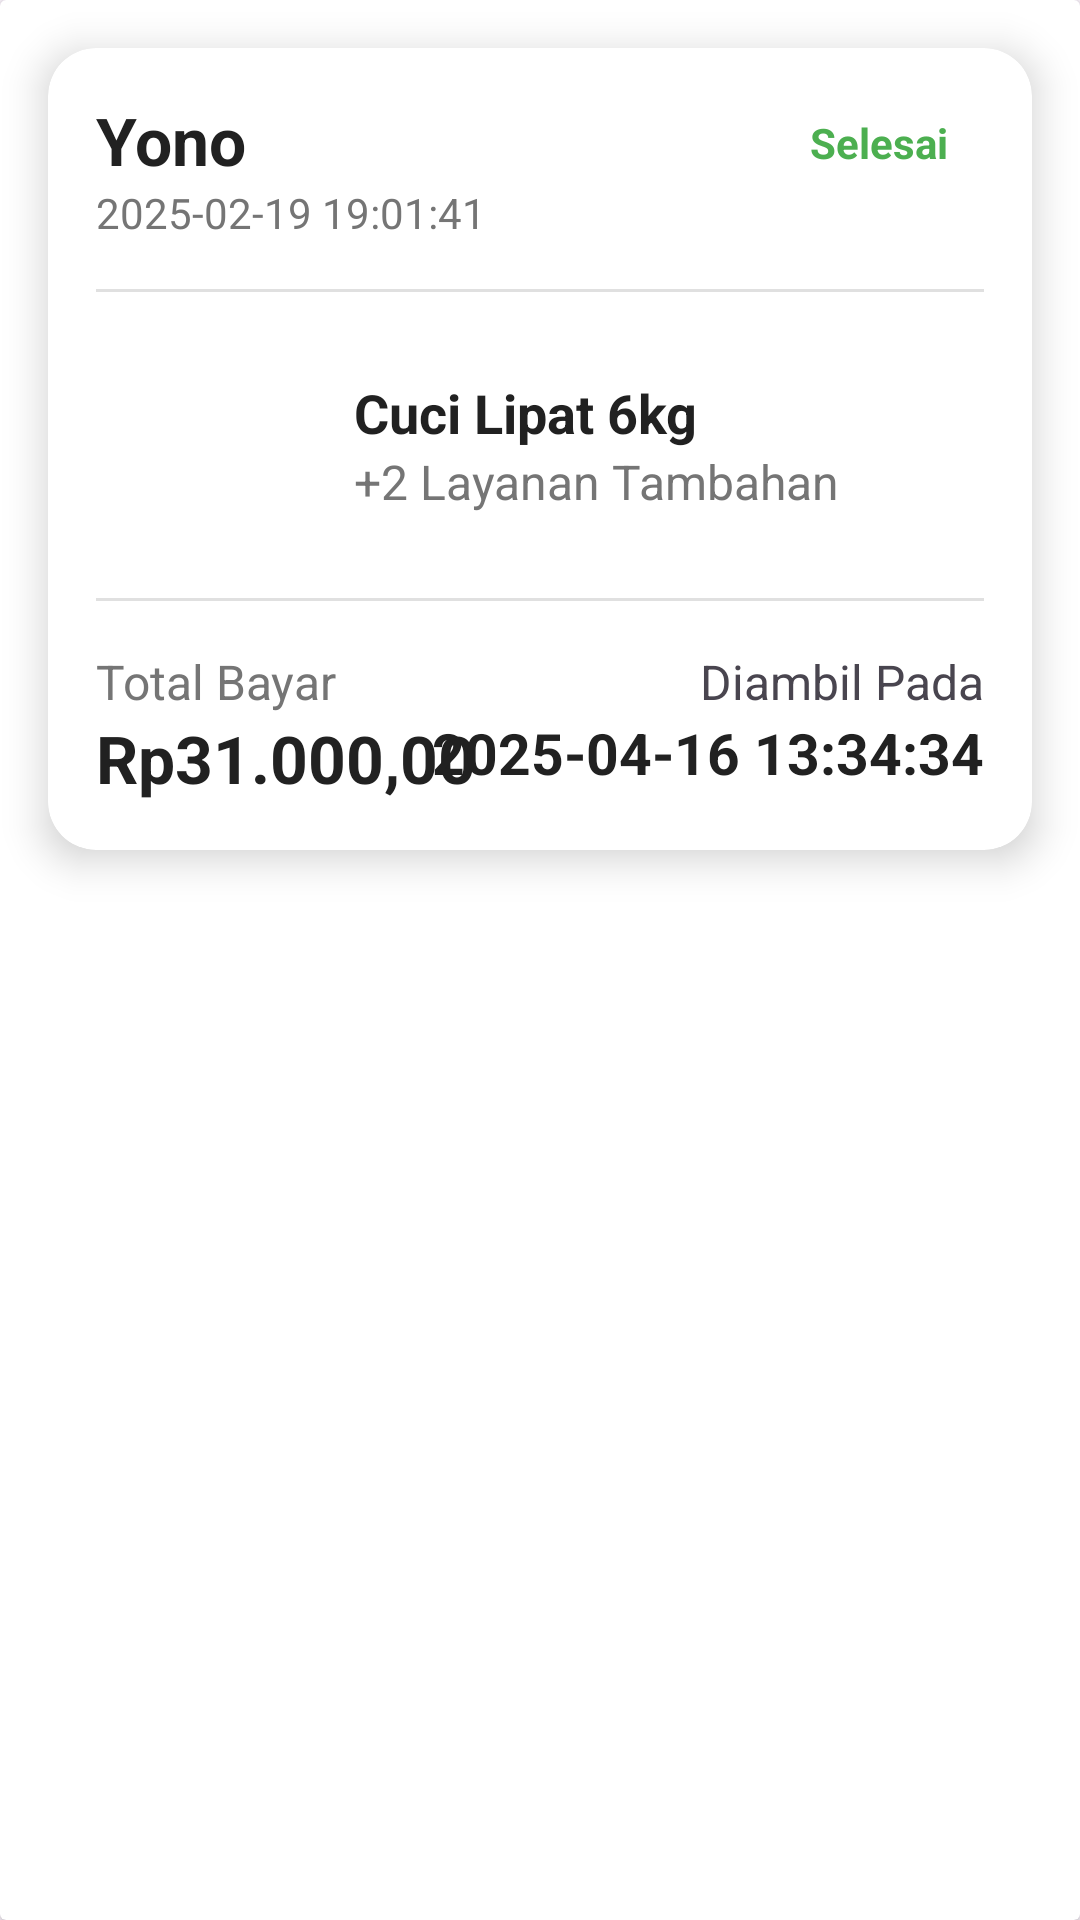

The Android layout XML behind this screen, and the referenced resources:
<!-- AndroidManifest.xml: application theme Theme.Laundry -->
<!-- res/layout/card_data_transaksi_selesai.xml -->
<?xml version="1.0" encoding="utf-8"?>
<androidx.cardview.widget.CardView xmlns:android="http://schemas.android.com/apk/res/android"
    xmlns:app="http://schemas.android.com/apk/res-auto"
    xmlns:tools="http://schemas.android.com/tools"
    android:layout_width="match_parent"
    android:id="@+id/laporan_selesai"
    android:layout_height="match_parent"
    android:background="#F5F7FA"
    tools:context=".MainActivity">

    <androidx.cardview.widget.CardView
        android:layout_width="match_parent"
        android:layout_height="wrap_content"
        android:layout_margin="16dp"
        app:cardCornerRadius="16dp"
        app:cardElevation="8dp"
        app:layout_constraintBottom_toBottomOf="parent"
        app:layout_constraintEnd_toEndOf="parent"
        app:layout_constraintStart_toStartOf="parent"
        app:layout_constraintTop_toTopOf="parent">

        <androidx.constraintlayout.widget.ConstraintLayout
            android:layout_width="match_parent"
            android:layout_height="wrap_content"
            android:padding="16dp">

            
            <TextView
                android:id="@+id/tvCARD_PELANGGAN_nama"
                android:layout_width="wrap_content"
                android:layout_height="wrap_content"
                android:text="Yono"
                android:textColor="#212121"
                android:textSize="22sp"
                android:textStyle="bold"
                app:layout_constraintStart_toStartOf="parent"
                app:layout_constraintTop_toTopOf="parent" />

            <TextView
                android:id="@+id/tvDateTime"
                android:layout_width="wrap_content"
                android:layout_height="wrap_content"
                android:text="2025-02-19 19:01:41"
                android:textColor="#757575"
                android:textSize="14sp"
                app:layout_constraintStart_toStartOf="parent"
                app:layout_constraintTop_toBottomOf="@id/tvCARD_PELANGGAN_nama" />

            <TextView
                android:id="@+id/tvPaymentStatus"
                android:layout_width="wrap_content"
                android:layout_height="wrap_content"
                android:background="@drawable/bg_payment_status_selesai"
                android:paddingStart="12dp"
                android:paddingTop="6dp"
                android:paddingEnd="12dp"
                android:paddingBottom="6dp"
                android:text="Selesai"
                android:textColor="#4CAF50"
                android:textSize="14sp"
                android:textStyle="bold"
                app:layout_constraintEnd_toEndOf="parent"
                app:layout_constraintTop_toTopOf="parent" />

            
            <View
                android:id="@+id/divider1"
                android:layout_width="match_parent"
                android:layout_height="1dp"
                android:layout_marginTop="16dp"
                android:background="#E0E0E0"
                app:layout_constraintTop_toBottomOf="@id/tvDateTime" />

            
            <androidx.cardview.widget.CardView
                android:id="@+id/cvLaundryIcon"
                android:layout_width="70dp"
                android:layout_height="70dp"
                android:layout_marginTop="16dp"
                app:cardCornerRadius="12dp"
                app:cardElevation="0dp"
                app:layout_constraintStart_toStartOf="parent"
                app:layout_constraintTop_toBottomOf="@id/divider1">

                <ImageView
                    android:layout_width="match_parent"
                    android:layout_height="match_parent"
                    android:layout_gravity="center"
                    android:src="@drawable/transaction"
                    />
            </androidx.cardview.widget.CardView>

            <TextView
                android:id="@+id/tvLayanan"
                android:layout_width="0dp"
                android:layout_height="wrap_content"
                android:layout_marginStart="16dp"
                android:text="Cuci Lipat 6kg"
                android:textColor="#212121"
                android:textSize="18sp"
                android:textStyle="bold"
                app:layout_constraintBottom_toTopOf="@id/tvAdditionalServices"
                app:layout_constraintEnd_toEndOf="parent"
                app:layout_constraintStart_toEndOf="@id/cvLaundryIcon"
                app:layout_constraintTop_toTopOf="@id/cvLaundryIcon"
                app:layout_constraintVertical_chainStyle="packed" />

            <TextView
                android:id="@+id/tvAdditionalServices"
                android:layout_width="0dp"
                android:layout_height="wrap_content"
                android:layout_marginStart="16dp"
                android:text="+2 Layanan Tambahan"
                android:textColor="#757575"
                android:textSize="16sp"
                app:layout_constraintBottom_toBottomOf="@id/cvLaundryIcon"
                app:layout_constraintEnd_toEndOf="parent"
                app:layout_constraintStart_toEndOf="@id/cvLaundryIcon"
                app:layout_constraintTop_toBottomOf="@id/tvLayanan" />

            
            <View
                android:id="@+id/divider2"
                android:layout_width="match_parent"
                android:layout_height="1dp"
                android:layout_marginTop="16dp"
                android:background="#E0E0E0"
                app:layout_constraintTop_toBottomOf="@id/cvLaundryIcon"
                tools:layout_editor_absoluteX="16dp" />

            
            <TextView
                android:id="@+id/tvTotalLabel"
                android:layout_width="wrap_content"
                android:layout_height="wrap_content"
                android:layout_marginTop="16dp"
                android:text="Total Bayar"
                android:textColor="#757575"
                android:textSize="16sp"
                app:layout_constraintStart_toStartOf="parent"
                app:layout_constraintTop_toBottomOf="@id/divider2" />

            <TextView
                android:id="@+id/tvTotalAmount"
                android:layout_width="wrap_content"
                android:layout_height="wrap_content"
                android:text="Rp31.000,00"
                android:textColor="#212121"
                android:textSize="22sp"
                android:textStyle="bold"
                app:layout_constraintStart_toStartOf="parent"
                app:layout_constraintTop_toBottomOf="@id/tvTotalLabel" />

            <TextView
                android:id="@+id/textView"
                android:layout_width="wrap_content"
                android:layout_height="wrap_content"
                android:layout_marginTop="16dp"
                android:text="Diambil Pada"
                android:textSize="16sp"
                app:layout_constraintEnd_toEndOf="parent"
                app:layout_constraintTop_toBottomOf="@+id/divider2" />

            <TextView
                android:layout_width="wrap_content"
                android:layout_height="wrap_content"
                android:text="2025-04-16 13:34:34"
                android:textColor="#212121"
                android:textSize="19sp"
                android:textStyle="bold"
                app:layout_constraintEnd_toEndOf="parent"
                app:layout_constraintTop_toBottomOf="@+id/textView" />

        </androidx.constraintlayout.widget.ConstraintLayout>
    </androidx.cardview.widget.CardView>
</androidx.cardview.widget.CardView>
<!-- resources referenced by this layout -->
<resources>
  <style name="Theme.Laundry" parent="Base.Theme.Laundry" />
  <style name="Base.Theme.Laundry" parent="Theme.Material3.DayNight.NoActionBar">
          
          
      </style>
</resources>
